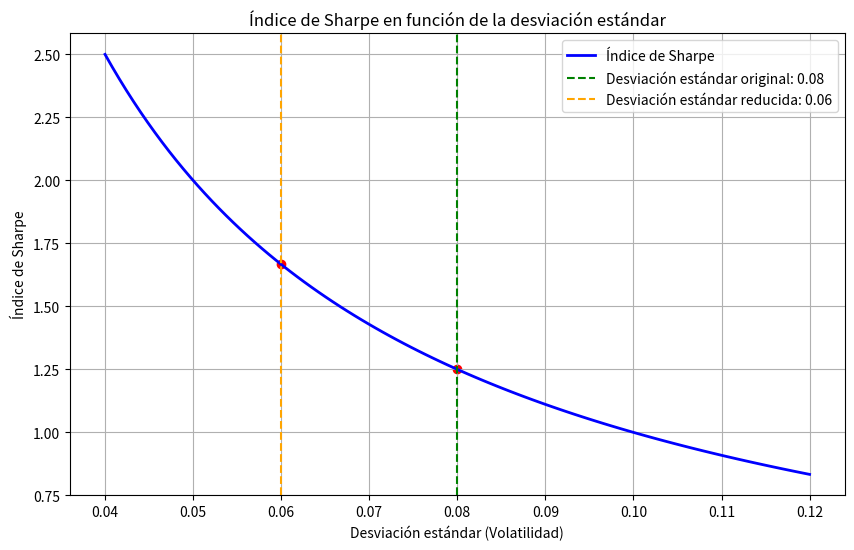

Python code for this plot:
import numpy as np
import matplotlib.pyplot as plt

# Datos del problema
rendimiento_portafolio = 0.12  # 12%
tasa_libre_riesgo = 0.02  # 2%
desviacion_estandar_original = 0.08  # 8%
desviacion_estandar_reducida = 0.06  # 6%

# Función para calcular el índice de Sharpe
def calcular_sharpe(rendimiento_portafolio, tasa_libre_riesgo, desviacion_estandar):
    return (rendimiento_portafolio - tasa_libre_riesgo) / desviacion_estandar

# Cálculo del índice de Sharpe en ambas situaciones
sharpe_original = calcular_sharpe(rendimiento_portafolio, tasa_libre_riesgo, desviacion_estandar_original)
sharpe_reducido = calcular_sharpe(rendimiento_portafolio, tasa_libre_riesgo, desviacion_estandar_reducida)

# Mostrar resultados
print(f"Índice de Sharpe original: {sharpe_original:.2f}")
print(f"Índice de Sharpe con desviación estándar reducida: {sharpe_reducido:.2f}")

# Crear la gráfica
desviaciones_estandar = np.linspace(0.04, 0.12, 100)
sharpe_values = calcular_sharpe(rendimiento_portafolio, tasa_libre_riesgo, desviaciones_estandar)

plt.figure(figsize=(10, 6))
plt.plot(desviaciones_estandar, sharpe_values, label='Índice de Sharpe', color='blue', linewidth=2)
plt.scatter([desviacion_estandar_original, desviacion_estandar_reducida], [sharpe_original, sharpe_reducido], color='red')
plt.axvline(x=desviacion_estandar_original, color='green', linestyle='--', label=f'Desviación estándar original: {desviacion_estandar_original:.2f}')
plt.axvline(x=desviacion_estandar_reducida, color='orange', linestyle='--', label=f'Desviación estándar reducida: {desviacion_estandar_reducida:.2f}')
plt.title('Índice de Sharpe en función de la desviación estándar')
plt.xlabel('Desviación estándar (Volatilidad)')
plt.ylabel('Índice de Sharpe')
plt.legend()
plt.grid(True)

# Mostrar la gráfica
plt.show()